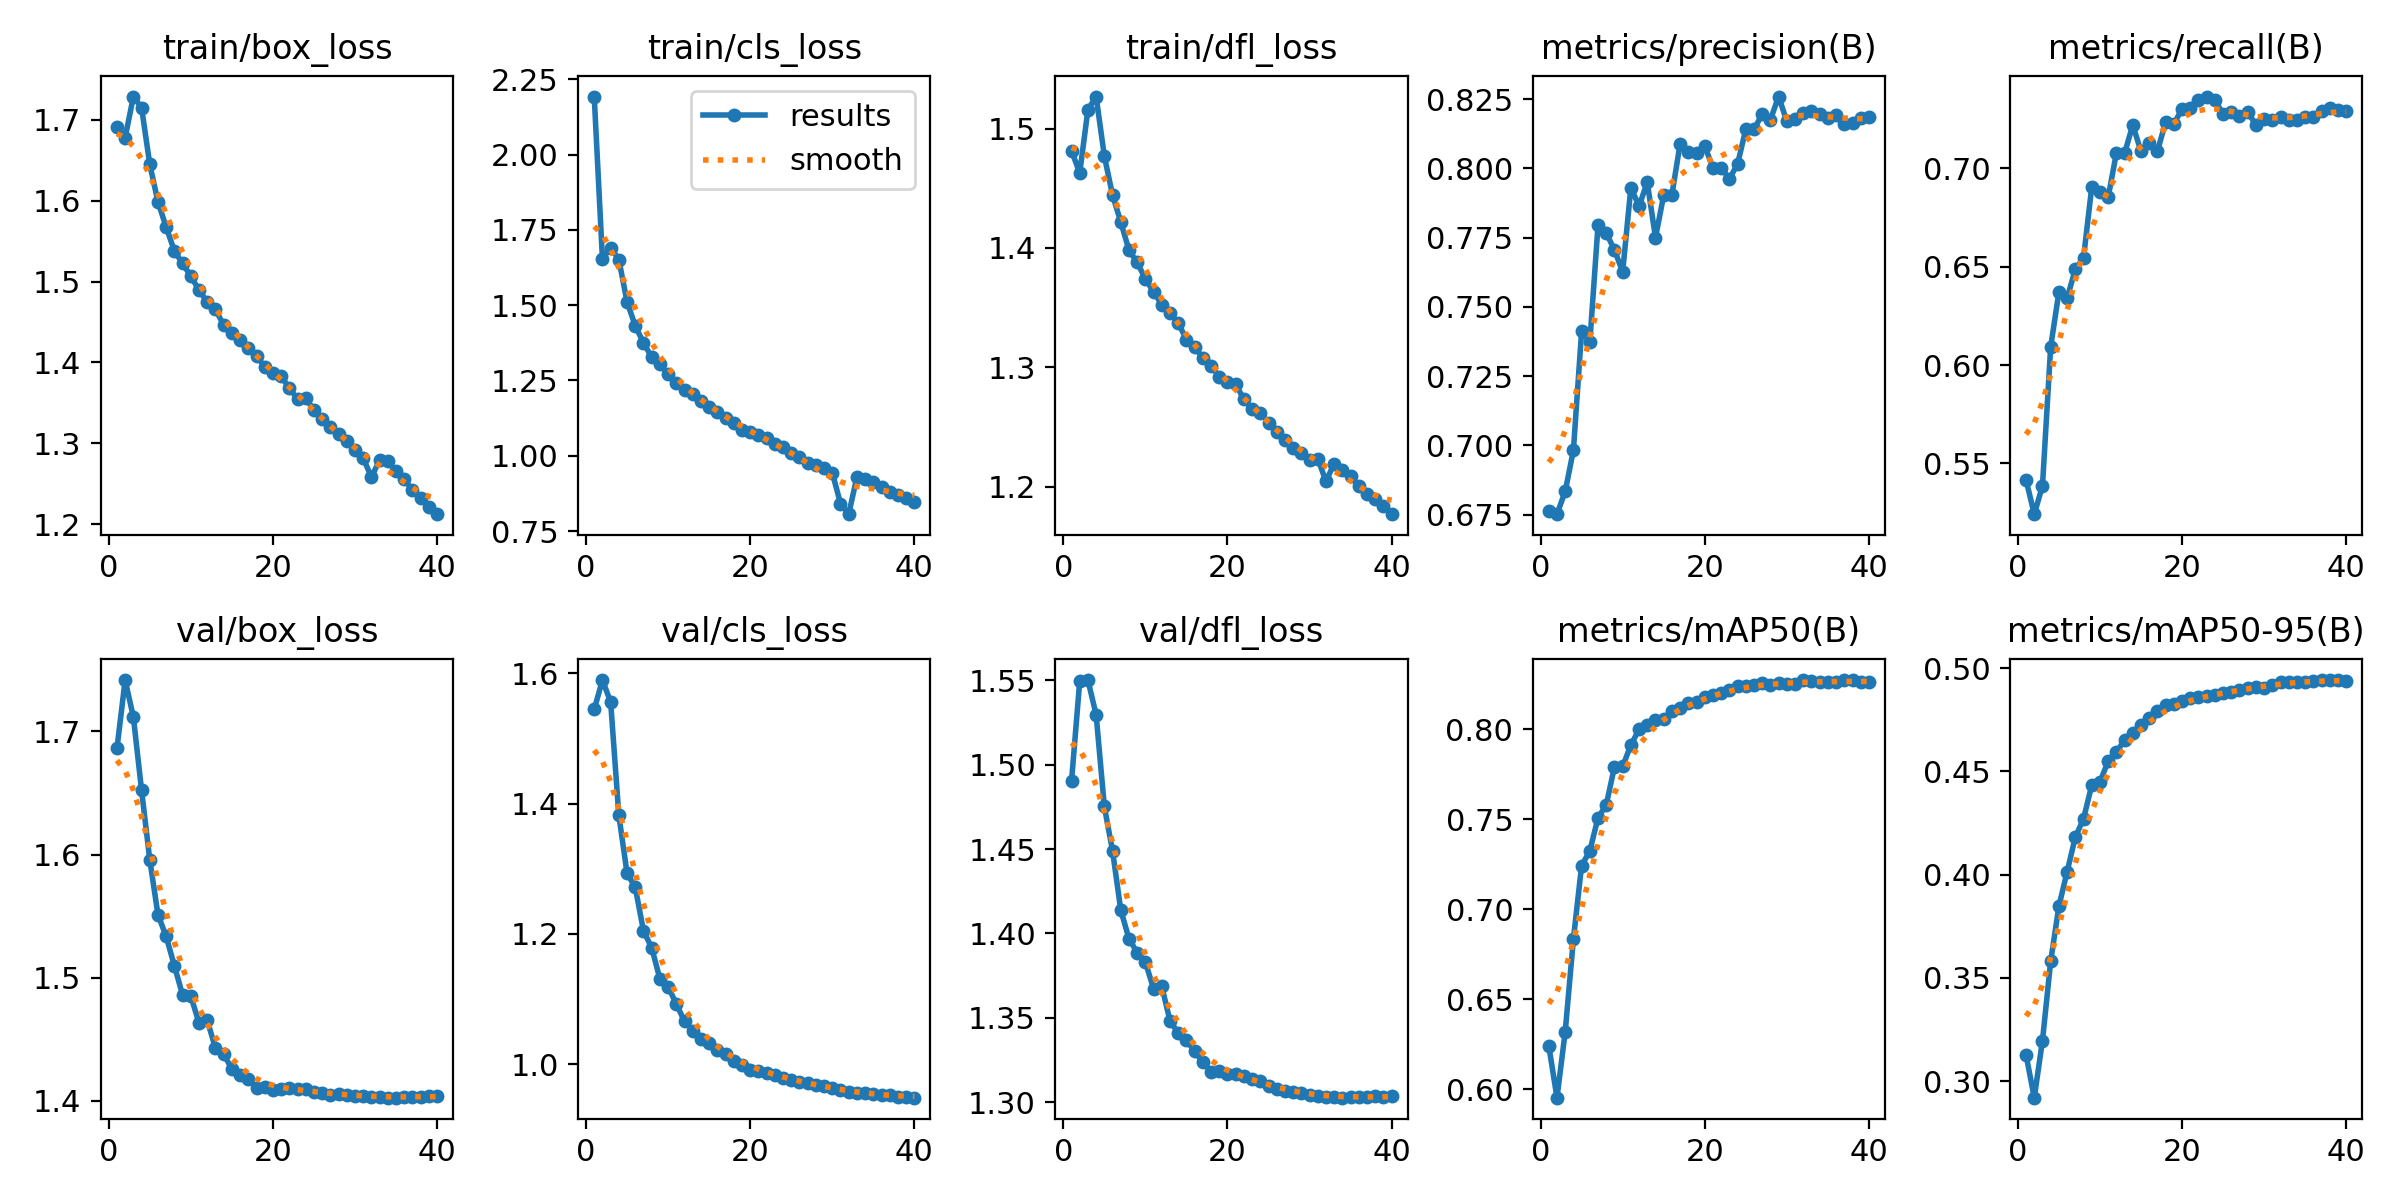

Source data for this figure (header and first rows):
epoch, time, train/box_loss, train/cls_loss, train/dfl_loss, metrics/precision(B), metrics/recall(B), metrics/mAP50(B), metrics/mAP50-95(B), val/box_loss, val/cls_loss, val/dfl_loss, lr/pg0, lr/pg1, lr/pg2, lr/pg3, lr/pg4, lr/pg5, lr/pg6, lr/pg7
1, 442.7, 1.692, 2.193, 1.481, 0.6761, 0.5416, 0.624, 0.3127, 1.686, 1.545, 1.49, 0.009996, 0.003332, 0.009996, 0.003332, 0.009996, 0.003332, 0.009996, 0.003332
2, 798.8, 1.678, 1.653, 1.463, 0.6752, 0.5241, 0.5952, 0.292, 1.742, 1.59, 1.549, 0.0195, 0.0065, 0.0195, 0.0065, 0.0195, 0.0065, 0.0195, 0.0065
3, 1128, 1.729, 1.691, 1.516, 0.6834, 0.5385, 0.6318, 0.3196, 1.712, 1.556, 1.55, 0.02851, 0.009504, 0.02851, 0.009504, 0.02851, 0.009504, 0.02851, 0.009504
4, 1447, 1.715, 1.651, 1.527, 0.6982, 0.6093, 0.6834, 0.358, 1.652, 1.382, 1.529, 0.02777, 0.009258, 0.02777, 0.009258, 0.02777, 0.009258, 0.02777, 0.009258
5, 1766, 1.645, 1.511, 1.477, 0.7412, 0.6371, 0.7243, 0.3847, 1.596, 1.293, 1.475, 0.02703, 0.00901, 0.02703, 0.00901, 0.02703, 0.00901, 0.02703, 0.00901
6, 2086, 1.599, 1.431, 1.444, 0.7372, 0.6339, 0.7324, 0.4014, 1.551, 1.271, 1.449, 0.02629, 0.008762, 0.02629, 0.008762, 0.02629, 0.008762, 0.02629, 0.008762
7, 2405, 1.567, 1.375, 1.422, 0.7795, 0.6487, 0.7509, 0.4182, 1.534, 1.205, 1.414, 0.02555, 0.008515, 0.02555, 0.008515, 0.02555, 0.008515, 0.02555, 0.008515
8, 2724, 1.538, 1.328, 1.398, 0.7767, 0.6545, 0.758, 0.4271, 1.51, 1.179, 1.397, 0.0248, 0.008268, 0.0248, 0.008268, 0.0248, 0.008268, 0.0248, 0.008268
9, 3043, 1.522, 1.304, 1.388, 0.7706, 0.6904, 0.7792, 0.4433, 1.486, 1.131, 1.389, 0.02406, 0.00802, 0.02406, 0.00802, 0.02406, 0.00802, 0.02406, 0.00802
10, 3363, 1.506, 1.27, 1.374, 0.7627, 0.6879, 0.7794, 0.4449, 1.485, 1.119, 1.383, 0.02332, 0.007772, 0.02332, 0.007772, 0.02332, 0.007772, 0.02332, 0.007772
11, 3682, 1.49, 1.241, 1.363, 0.793, 0.6853, 0.7913, 0.455, 1.463, 1.092, 1.367, 0.02258, 0.007525, 0.02258, 0.007525, 0.02258, 0.007525, 0.02258, 0.007525
12, 4001, 1.474, 1.217, 1.352, 0.7864, 0.7077, 0.8, 0.4594, 1.465, 1.066, 1.369, 0.02183, 0.007278, 0.02183, 0.007278, 0.02183, 0.007278, 0.02183, 0.007278
13, 4320, 1.466, 1.205, 1.345, 0.795, 0.7077, 0.8025, 0.4652, 1.443, 1.052, 1.348, 0.02109, 0.00703, 0.02109, 0.00703, 0.02109, 0.00703, 0.02109, 0.00703
14, 4640, 1.446, 1.183, 1.337, 0.775, 0.7221, 0.8051, 0.4686, 1.438, 1.039, 1.341, 0.02035, 0.006783, 0.02035, 0.006783, 0.02035, 0.006783, 0.02035, 0.006783
15, 4959, 1.437, 1.161, 1.323, 0.7903, 0.7088, 0.806, 0.4727, 1.426, 1.032, 1.337, 0.01961, 0.006535, 0.01961, 0.006535, 0.01961, 0.006535, 0.01961, 0.006535
16, 5278, 1.428, 1.147, 1.317, 0.7905, 0.713, 0.8103, 0.4761, 1.421, 1.022, 1.33, 0.01886, 0.006287, 0.01886, 0.006287, 0.01886, 0.006287, 0.01886, 0.006287
17, 5598, 1.418, 1.126, 1.308, 0.8089, 0.7087, 0.812, 0.4793, 1.418, 1.016, 1.324, 0.01812, 0.00604, 0.01812, 0.00604, 0.01812, 0.00604, 0.01812, 0.00604
18, 5917, 1.408, 1.11, 1.301, 0.8058, 0.7236, 0.815, 0.482, 1.41, 1.005, 1.318, 0.01738, 0.005792, 0.01738, 0.005792, 0.01738, 0.005792, 0.01738, 0.005792
19, 6236, 1.395, 1.087, 1.292, 0.8056, 0.7225, 0.8153, 0.4826, 1.411, 0.9986, 1.319, 0.01664, 0.005545, 0.01664, 0.005545, 0.01664, 0.005545, 0.01664, 0.005545
20, 6556, 1.387, 1.078, 1.287, 0.8081, 0.7303, 0.8181, 0.484, 1.409, 0.9911, 1.317, 0.01589, 0.005298, 0.01589, 0.005298, 0.01589, 0.005298, 0.01589, 0.005298
21, 6875, 1.383, 1.07, 1.286, 0.8001, 0.7308, 0.819, 0.4854, 1.41, 0.9894, 1.317, 0.01515, 0.00505, 0.01515, 0.00505, 0.01515, 0.00505, 0.01515, 0.00505
22, 7194, 1.368, 1.058, 1.273, 0.8003, 0.735, 0.8204, 0.486, 1.411, 0.9869, 1.315, 0.01441, 0.004803, 0.01441, 0.004803, 0.01441, 0.004803, 0.01441, 0.004803
23, 7513, 1.355, 1.039, 1.265, 0.7962, 0.7366, 0.8218, 0.4867, 1.409, 0.9839, 1.314, 0.01367, 0.004555, 0.01367, 0.004555, 0.01367, 0.004555, 0.01367, 0.004555
24, 7832, 1.355, 1.029, 1.262, 0.8016, 0.7348, 0.8239, 0.4872, 1.41, 0.979, 1.313, 0.01292, 0.004307, 0.01292, 0.004307, 0.01292, 0.004307, 0.01292, 0.004307
25, 8151, 1.341, 1.009, 1.254, 0.8141, 0.7277, 0.8244, 0.4879, 1.407, 0.9761, 1.31, 0.01218, 0.00406, 0.01218, 0.00406, 0.01218, 0.00406, 0.01218, 0.00406
26, 8469, 1.329, 0.9959, 1.245, 0.8142, 0.729, 0.8248, 0.4886, 1.406, 0.9731, 1.308, 0.01144, 0.003812, 0.01144, 0.003812, 0.01144, 0.003812, 0.01144, 0.003812
27, 8788, 1.32, 0.9759, 1.239, 0.8195, 0.7265, 0.8256, 0.4897, 1.405, 0.9706, 1.307, 0.01069, 0.003565, 0.01069, 0.003565, 0.01069, 0.003565, 0.01069, 0.003565
28, 9107, 1.312, 0.9703, 1.233, 0.8176, 0.729, 0.8249, 0.4904, 1.406, 0.9672, 1.306, 0.009952, 0.003318, 0.009952, 0.003318, 0.009952, 0.003318, 0.009952, 0.003318
29, 9426, 1.303, 0.9601, 1.228, 0.826, 0.722, 0.8256, 0.491, 1.405, 0.9657, 1.305, 0.00921, 0.00307, 0.00921, 0.00307, 0.00921, 0.00307, 0.00921, 0.00307
30, 9745, 1.292, 0.9437, 1.222, 0.817, 0.7254, 0.8255, 0.4907, 1.404, 0.9627, 1.304, 0.008467, 0.002822, 0.008467, 0.002822, 0.008467, 0.002822, 0.008467, 0.002822
31, 10062, 1.282, 0.8415, 1.223, 0.8177, 0.7245, 0.8255, 0.492, 1.404, 0.9607, 1.304, 0.007725, 0.002575, 0.007725, 0.002575, 0.007725, 0.002575, 0.007725, 0.002575
32, 10378, 1.258, 0.806, 1.204, 0.82, 0.7264, 0.8275, 0.4932, 1.403, 0.9568, 1.303, 0.006982, 0.002328, 0.006982, 0.002328, 0.006982, 0.002328, 0.006982, 0.002328
33, 332.7, 1.279, 0.9295, 1.219, 0.8209, 0.7248, 0.827, 0.4935, 1.403, 0.9556, 1.303, 0.00624, 0.00208, 0.00624, 0.00208, 0.00624, 0.00208, 0.00624, 0.00208
34, 651.6, 1.277, 0.9218, 1.214, 0.8196, 0.7247, 0.8266, 0.4934, 1.403, 0.9557, 1.303, 0.005497, 0.001832, 0.005497, 0.001832, 0.005497, 0.001832, 0.005497, 0.001832
35, 970.4, 1.265, 0.9125, 1.209, 0.8183, 0.726, 0.8262, 0.4931, 1.403, 0.9538, 1.303, 0.004755, 0.001585, 0.004755, 0.001585, 0.004755, 0.001585, 0.004755, 0.001585
36, 1289, 1.255, 0.8978, 1.2, 0.8193, 0.726, 0.8264, 0.4937, 1.403, 0.9528, 1.303, 0.004012, 0.001337, 0.004012, 0.001337, 0.004012, 0.001337, 0.004012, 0.001337
37, 1608, 1.242, 0.8805, 1.194, 0.8161, 0.7293, 0.8273, 0.4943, 1.403, 0.9518, 1.303, 0.00327, 0.00109, 0.00327, 0.00109, 0.00327, 0.00109, 0.00327, 0.00109
38, 1927, 1.233, 0.8697, 1.19, 0.8163, 0.7307, 0.8274, 0.4943, 1.404, 0.95, 1.304, 0.002527, 0.0008425, 0.002527, 0.0008425, 0.002527, 0.0008425, 0.002527, 0.0008425
39, 2246, 1.221, 0.8581, 1.183, 0.8184, 0.7297, 0.8263, 0.4941, 1.404, 0.9495, 1.303, 0.001785, 0.000595, 0.001785, 0.000595, 0.001785, 0.000595, 0.001785, 0.000595
40, 2565, 1.212, 0.8465, 1.177, 0.8187, 0.7291, 0.8266, 0.494, 1.404, 0.9485, 1.304, 0.001043, 0.0003475, 0.001043, 0.0003475, 0.001043, 0.0003475, 0.001043, 0.0003475
